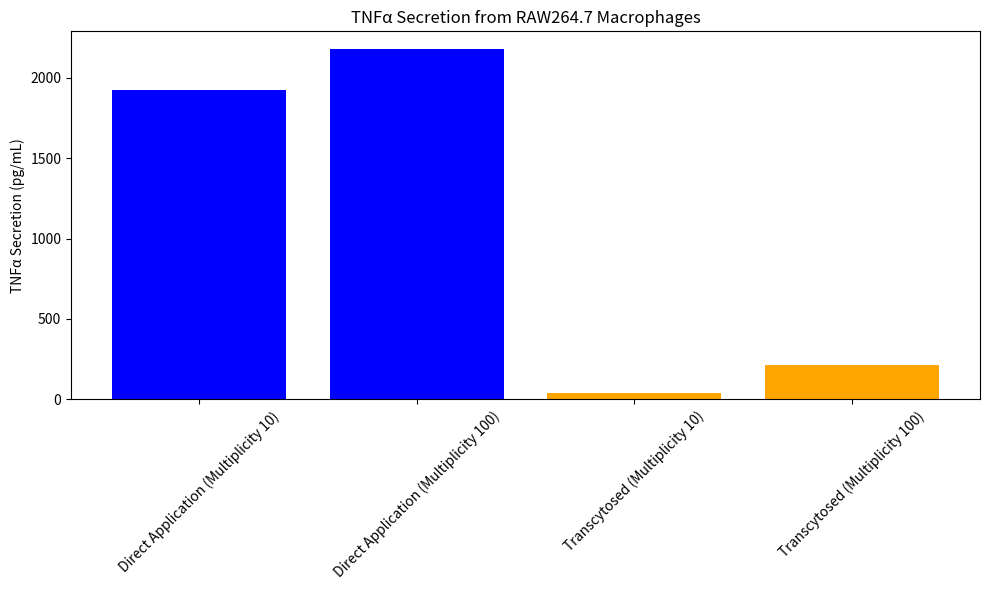

Python code for this plot:
import pandas as pd
import matplotlib.pyplot as plt

data = {'Condition': ['Direct Application (Multiplicity 10)', 'Direct Application (Multiplicity 100)', 'Transcytosed (Multiplicity 10)', 'Transcytosed (Multiplicity 100)'],
        'TNFα Secretion (pg/mL)': [1922, 2180, 37, 213]}
df = pd.DataFrame(data)

plt.figure(figsize=(10, 6))
plt.bar(df['Condition'], df['TNFα Secretion (pg/mL)'], color=['blue', 'blue', 'orange', 'orange'])
plt.title('TNFα Secretion from RAW264.7 Macrophages')
plt.ylabel('TNFα Secretion (pg/mL)')
plt.xticks(rotation=45)
plt.tight_layout()
plt.show()

# Additional analysis can be performed here.